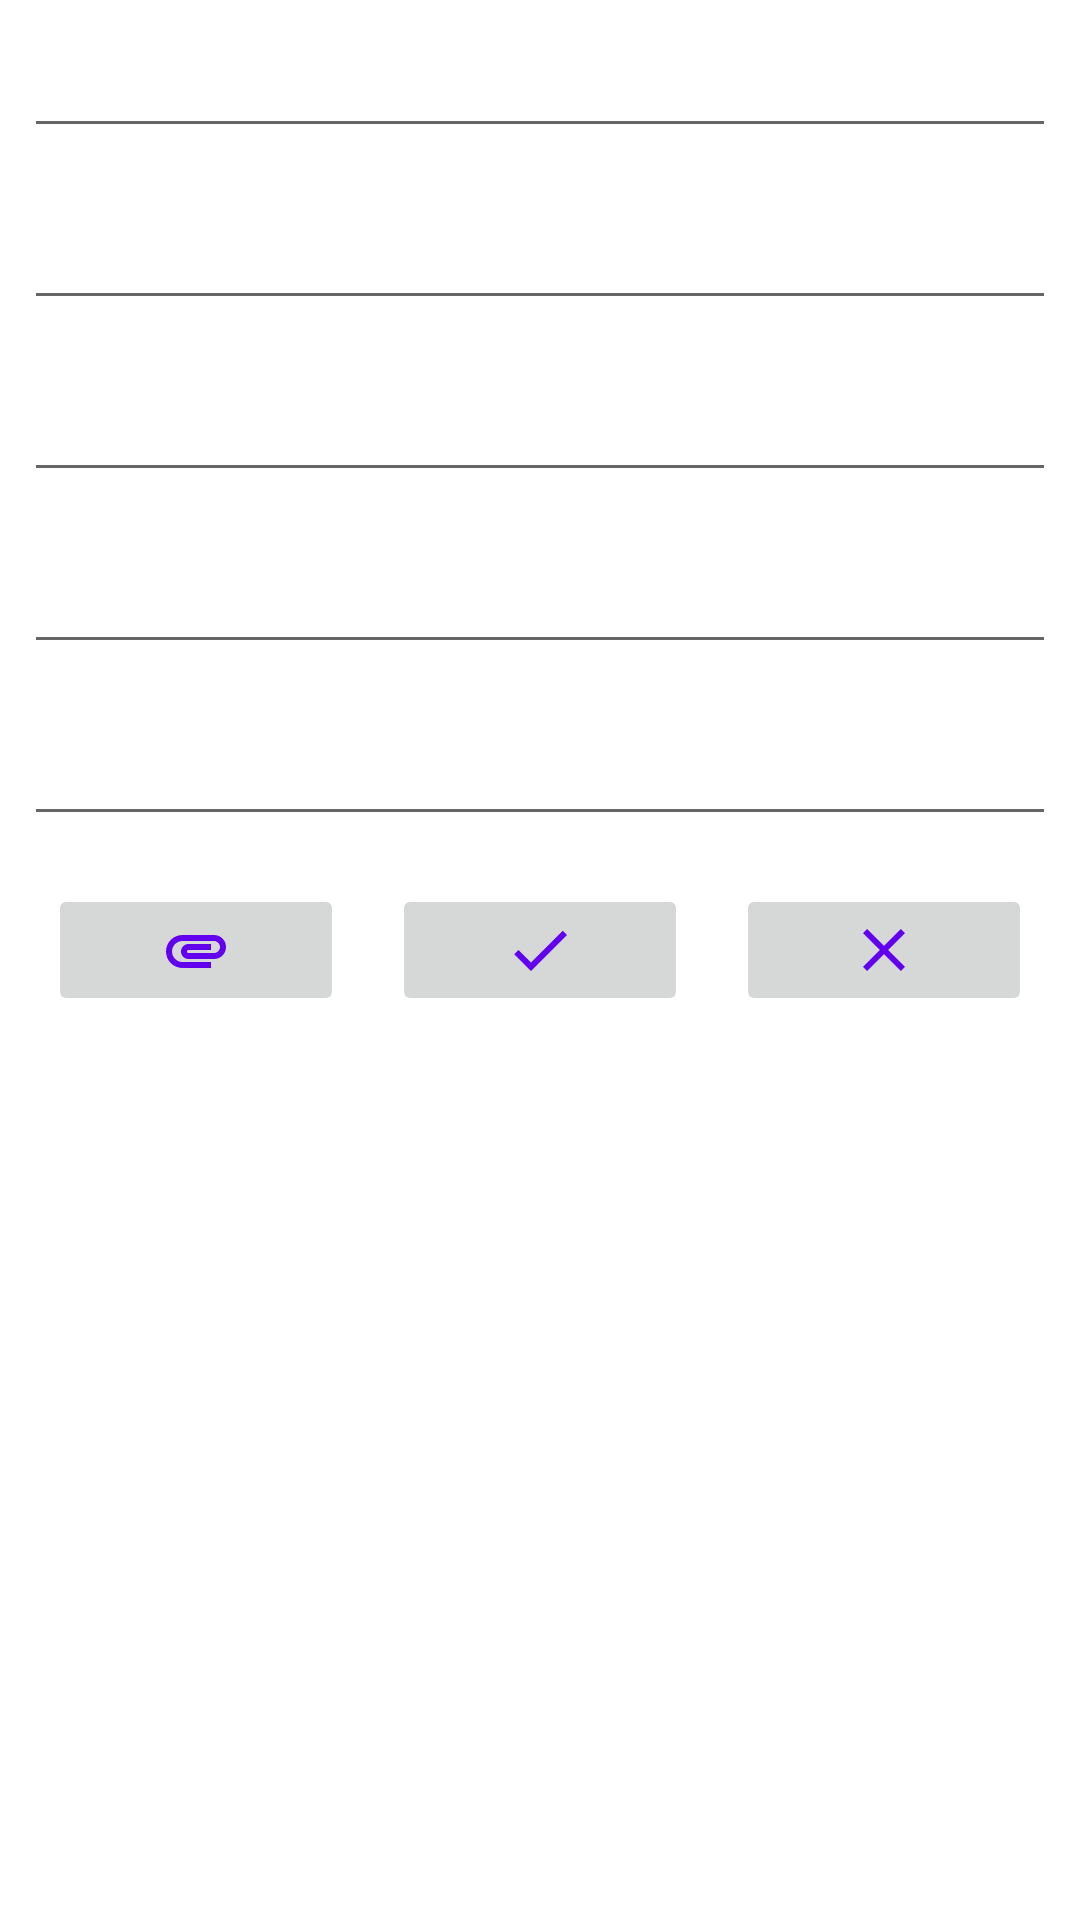

The Android layout XML behind this screen, and the referenced resources:
<!-- AndroidManifest.xml: application theme Theme.Godrive -->
<!-- res/layout/activity_drive_details.xml -->
<?xml version="1.0" encoding="utf-8"?>
<androidx.constraintlayout.widget.ConstraintLayout xmlns:android="http://schemas.android.com/apk/res/android"
    xmlns:app="http://schemas.android.com/apk/res-auto"
    xmlns:tools="http://schemas.android.com/tools"
    android:layout_width="match_parent"
    android:layout_height="match_parent">

    <EditText
        android:id="@+id/edit_text_name"
        android:layout_width="0dp"
        android:layout_height="wrap_content"
        android:layout_margin="@dimen/half_default_material_margin"
        android:autofillHints=""
        android:inputType="textPersonName"
        app:layout_constraintBottom_toTopOf="@+id/edit_text_phone"
        app:layout_constraintEnd_toEndOf="parent"
        app:layout_constraintStart_toStartOf="parent"
        app:layout_constraintTop_toTopOf="parent"
        app:layout_constraintVertical_bias="0.0"
        tools:ignore="LabelFor,TextFields" />

    <EditText
        android:id="@+id/edit_text_phone"
        android:layout_width="0dp"
        android:layout_height="wrap_content"
        android:layout_margin="@dimen/half_default_material_margin"
        android:autofillHints=""
        android:inputType="phone"
        app:layout_constraintBottom_toTopOf="@+id/edit_text_email"
        app:layout_constraintEnd_toEndOf="parent"
        app:layout_constraintStart_toStartOf="parent"
        app:layout_constraintTop_toBottomOf="@+id/edit_text_name"
        tools:ignore="LabelFor,TextFields" />

    <EditText
        android:id="@+id/edit_text_email"
        android:layout_width="0dp"
        android:layout_height="wrap_content"
        android:layout_margin="@dimen/half_default_material_margin"
        android:autofillHints=""
        android:inputType="textEmailAddress"
        app:layout_constraintBottom_toTopOf="@+id/edit_text_date"
        app:layout_constraintEnd_toEndOf="parent"
        app:layout_constraintStart_toStartOf="parent"
        app:layout_constraintTop_toBottomOf="@+id/edit_text_phone"
        tools:ignore="LabelFor,TextFields" />

    <EditText
        android:id="@+id/edit_text_date"
        android:layout_width="0dp"
        android:layout_height="wrap_content"
        android:layout_margin="@dimen/half_default_material_margin"
        android:autofillHints=""
        android:inputType="date"
        app:layout_constraintBottom_toTopOf="@+id/edit_text_description"
        app:layout_constraintEnd_toEndOf="parent"
        app:layout_constraintStart_toStartOf="parent"
        app:layout_constraintTop_toBottomOf="@+id/edit_text_email"
        tools:ignore="LabelFor,TextFields" />

    <EditText
        android:id="@+id/edit_text_description"
        android:layout_width="0dp"
        android:layout_height="wrap_content"
        android:layout_margin="@dimen/half_default_material_margin"
        android:autofillHints=""
        android:inputType="text"
        app:layout_constraintBottom_toTopOf="@+id/btn_layout"
        app:layout_constraintEnd_toEndOf="parent"
        app:layout_constraintStart_toStartOf="parent"
        app:layout_constraintTop_toBottomOf="@+id/edit_text_date"
        tools:ignore="LabelFor,TextFields" />

    <LinearLayout
        android:id="@+id/btn_layout"
        android:layout_width="match_parent"
        android:layout_height="wrap_content"
        android:layout_margin="@dimen/half_default_material_margin"
        android:orientation="horizontal"
        app:layout_constraintEnd_toEndOf="parent"
        app:layout_constraintStart_toStartOf="parent"
        app:layout_constraintTop_toBottomOf="@+id/edit_text_description">

        <ImageButton
            android:id="@+id/add_btn"
            android:layout_width="@dimen/none"
            android:layout_height="wrap_content"
            android:layout_margin="@dimen/half_default_material_margin"
            android:layout_weight="1"
            android:contentDescription="@string/attachment"
            android:src="@drawable/ic_attachment" />

        <ImageButton
            android:id="@+id/backup_btn"
            android:layout_width="@dimen/none"
            android:layout_height="wrap_content"
            android:layout_margin="@dimen/half_default_material_margin"
            android:layout_weight="1"
            android:contentDescription="@string/save"
            android:src="@drawable/ic_check" />

        <ImageButton
            android:id="@+id/restore_btn"
            android:layout_width="@dimen/none"
            android:layout_height="wrap_content"
            android:layout_margin="@dimen/half_default_material_margin"
            android:layout_weight="1"
            android:contentDescription="@string/cancel"
            android:src="@drawable/ic_cancel" />
    </LinearLayout>

</androidx.constraintlayout.widget.ConstraintLayout>
<!-- resources referenced by this layout -->
<resources>
  <dimen name="half_default_material_margin">8dp</dimen>
  <dimen name="none">0dp</dimen>
  <!-- drawable ic_attachment (drawable) -->
  <vector xmlns:tools="http://schemas.android.com/tools"
      android:height="24dp"  android:tint="@color/purple_500"
      android:viewportHeight="24" android:viewportWidth="24"
      android:width="24dp" xmlns:android="http://schemas.android.com/apk/res/android"
      tools:ignore="VectorRaster">
      <path android:fillColor="@android:color/white" android:pathData="M2,12.5C2,9.46 4.46,7 7.5,7H18c2.21,0 4,1.79 4,4s-1.79,4 -4,4H9.5C8.12,15 7,13.88 7,12.5S8.12,10 9.5,10H17v2H9.41c-0.55,0 -0.55,1 0,1H18c1.1,0 2,-0.9 2,-2s-0.9,-2 -2,-2H7.5C5.57,9 4,10.57 4,12.5S5.57,16 7.5,16H17v2H7.5C4.46,18 2,15.54 2,12.5z"/>
  </vector>
  <!-- drawable ic_cancel (drawable) -->
  <vector xmlns:tools="http://schemas.android.com/tools"
      android:height="24dp"  android:tint="@color/purple_500"
      android:viewportHeight="24" android:viewportWidth="24"
      android:width="24dp" xmlns:android="http://schemas.android.com/apk/res/android"
      tools:ignore="VectorRaster">
      <path android:fillColor="@android:color/white" android:pathData="M19,6.41L17.59,5 12,10.59 6.41,5 5,6.41 10.59,12 5,17.59 6.41,19 12,13.41 17.59,19 19,17.59 13.41,12z"/>
  </vector>
  <!-- drawable ic_check (drawable) -->
  <vector xmlns:tools="http://schemas.android.com/tools"
      android:height="24dp"  android:tint="@color/purple_500"
      android:viewportHeight="24" android:viewportWidth="24"
      android:width="24dp" xmlns:android="http://schemas.android.com/apk/res/android"
      tools:ignore="VectorRaster">
      <path android:fillColor="@android:color/white" android:pathData="M9,16.17L4.83,12l-1.42,1.41L9,19 21,7l-1.41,-1.41z"/>
  </vector>
  <string name="attachment">Attachment</string>
  <string name="cancel">Cancel</string>
  <string name="save">Save</string>
  <style name="Theme.Godrive" parent="Theme.MaterialComponents.DayNight.DarkActionBar">
          
          <item name="colorPrimary">@color/purple_500</item>
          <item name="colorPrimaryVariant">@color/purple_700</item>
          <item name="colorOnPrimary">@color/white</item>
          
          <item name="colorSecondary">@color/teal_200</item>
          <item name="colorSecondaryVariant">@color/teal_700</item>
          <item name="colorOnSecondary">@color/black</item>
          
          <item name="android:statusBarColor" tools:targetApi="l">?attr/colorPrimaryVariant</item>
          
      </style>
  <!-- not gathered from this repository: default colours our renderer supplied (Android Studio template values) -->
  <color name="purple_500">#FF6200EE</color>
  <color name="purple_700">#FF3700B3</color>
  <color name="teal_200">#FF03DAC5</color>
  <color name="teal_700">#FF018786</color>
  <color name="black">#FF000000</color>
  <color name="white">#FFFFFFFF</color>
</resources>
